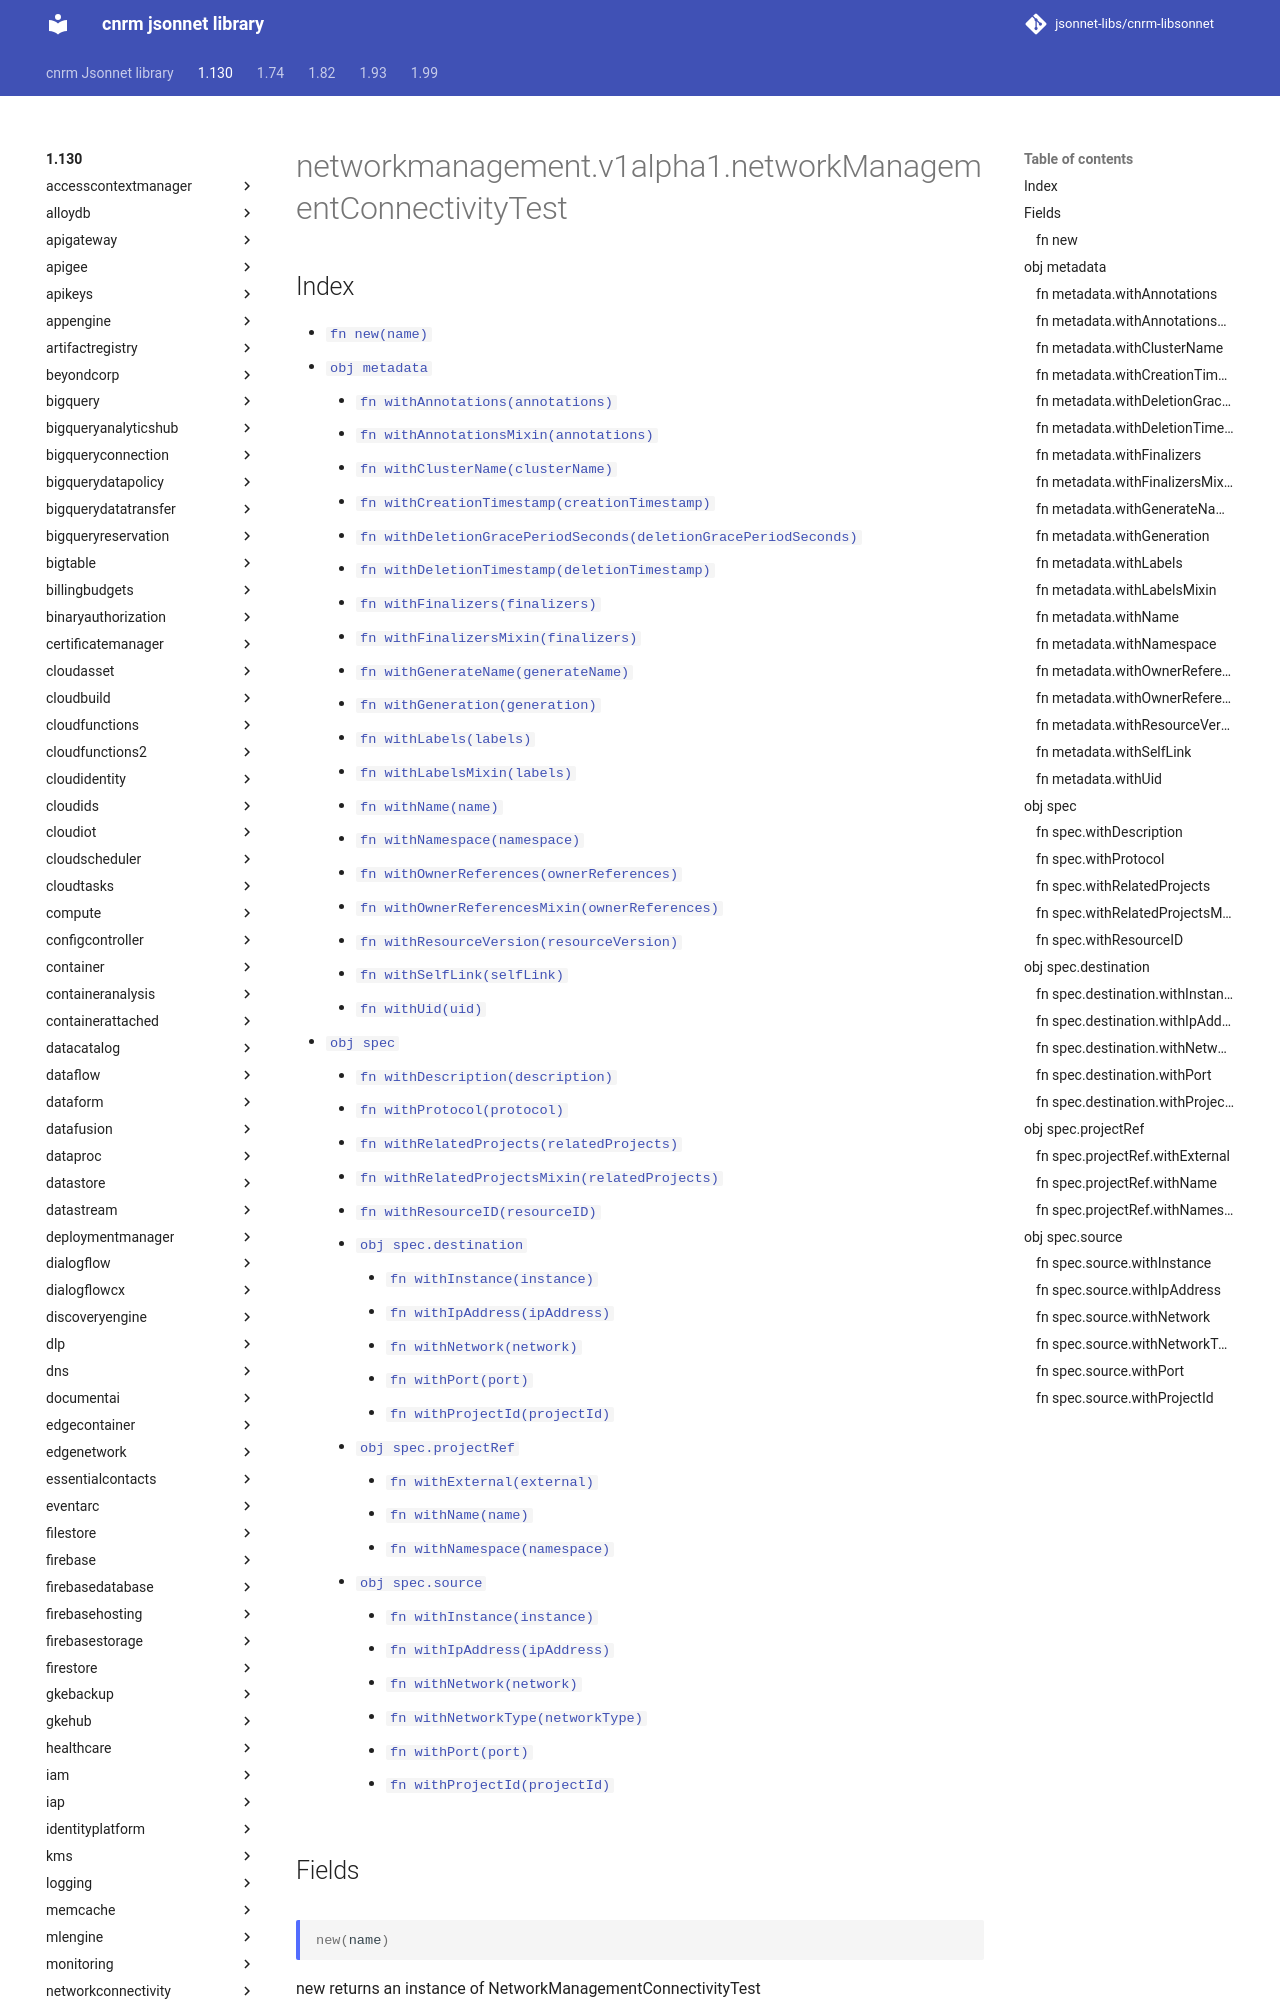

repository: jsonnet-libs/cnrm-libsonnet · page: 1.130/networkmanagement/v1alpha1/networkManagementConnectivityTest/index.html · generator: mkdocs

---
permalink: /1.130/networkmanagement/v1alpha1/networkManagementConnectivityTest/
---

# networkmanagement.v1alpha1.networkManagementConnectivityTest



## Index

* [`fn new(name)`](#fn-new)
* [`obj metadata`](#obj-metadata)
  * [`fn withAnnotations(annotations)`](#fn-metadatawithannotations)
  * [`fn withAnnotationsMixin(annotations)`](#fn-metadatawithannotationsmixin)
  * [`fn withClusterName(clusterName)`](#fn-metadatawithclustername)
  * [`fn withCreationTimestamp(creationTimestamp)`](#fn-metadatawithcreationtimestamp)
  * [`fn withDeletionGracePeriodSeconds(deletionGracePeriodSeconds)`](#fn-metadatawithdeletiongraceperiodseconds)
  * [`fn withDeletionTimestamp(deletionTimestamp)`](#fn-metadatawithdeletiontimestamp)
  * [`fn withFinalizers(finalizers)`](#fn-metadatawithfinalizers)
  * [`fn withFinalizersMixin(finalizers)`](#fn-metadatawithfinalizersmixin)
  * [`fn withGenerateName(generateName)`](#fn-metadatawithgeneratename)
  * [`fn withGeneration(generation)`](#fn-metadatawithgeneration)
  * [`fn withLabels(labels)`](#fn-metadatawithlabels)
  * [`fn withLabelsMixin(labels)`](#fn-metadatawithlabelsmixin)
  * [`fn withName(name)`](#fn-metadatawithname)
  * [`fn withNamespace(namespace)`](#fn-metadatawithnamespace)
  * [`fn withOwnerReferences(ownerReferences)`](#fn-metadatawithownerreferences)
  * [`fn withOwnerReferencesMixin(ownerReferences)`](#fn-metadatawithownerreferencesmixin)
  * [`fn withResourceVersion(resourceVersion)`](#fn-metadatawithresourceversion)
  * [`fn withSelfLink(selfLink)`](#fn-metadatawithselflink)
  * [`fn withUid(uid)`](#fn-metadatawithuid)
* [`obj spec`](#obj-spec)
  * [`fn withDescription(description)`](#fn-specwithdescription)
  * [`fn withProtocol(protocol)`](#fn-specwithprotocol)
  * [`fn withRelatedProjects(relatedProjects)`](#fn-specwithrelatedprojects)
  * [`fn withRelatedProjectsMixin(relatedProjects)`](#fn-specwithrelatedprojectsmixin)
  * [`fn withResourceID(resourceID)`](#fn-specwithresourceid)
  * [`obj spec.destination`](#obj-specdestination)
    * [`fn withInstance(instance)`](#fn-specdestinationwithinstance)
    * [`fn withIpAddress(ipAddress)`](#fn-specdestinationwithipaddress)
    * [`fn withNetwork(network)`](#fn-specdestinationwithnetwork)
    * [`fn withPort(port)`](#fn-specdestinationwithport)
    * [`fn withProjectId(projectId)`](#fn-specdestinationwithprojectid)
  * [`obj spec.projectRef`](#obj-specprojectref)
    * [`fn withExternal(external)`](#fn-specprojectrefwithexternal)
    * [`fn withName(name)`](#fn-specprojectrefwithname)
    * [`fn withNamespace(namespace)`](#fn-specprojectrefwithnamespace)
  * [`obj spec.source`](#obj-specsource)
    * [`fn withInstance(instance)`](#fn-specsourcewithinstance)
    * [`fn withIpAddress(ipAddress)`](#fn-specsourcewithipaddress)
    * [`fn withNetwork(network)`](#fn-specsourcewithnetwork)
    * [`fn withNetworkType(networkType)`](#fn-specsourcewithnetworktype)
    * [`fn withPort(port)`](#fn-specsourcewithport)
    * [`fn withProjectId(projectId)`](#fn-specsourcewithprojectid)

## Fields

### fn new

```ts
new(name)
```

new returns an instance of NetworkManagementConnectivityTest

## obj metadata

"ObjectMeta is metadata that all persisted resources must have, which includes all objects users must create."
